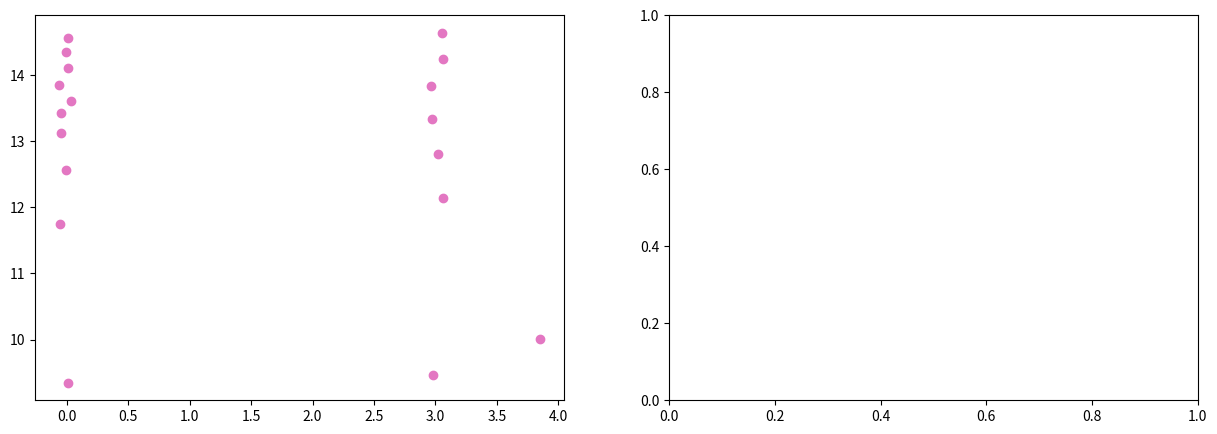

Source code (Python): (Note: this script raises an exception after producing the figure.)
""" *********************************** Libraries *********************************************** """

import numpy as np
import matplotlib.pyplot as plt
from numpy.random import uniform
from math import cos, sin, sqrt, exp, pi, radians, degrees
from scipy.stats import gaussian_kde

""" ************************************* Global Variables ****************************************  """

# Create Map
map = np.array([[(3,10), (4,10)],
                [(6,10), (9,10)],
                [(10,9), (10,0)],
                [(0,0), (4,0)],
                [(6,0), (10,0)],
                [(4,10), (5,9)],
                [(6,10), (5,9)],
                [(3,4), (3,15)],
                [(3,15), (0,15)], 
                [(0,15), (0,0)]] ) 



# Number of walls
n_walls = map.shape[0]

# Rectangle
lower = 0
upper = 10

# Number of particles
M = 1000

# Weights
weights = np.empty([M,1])
weights.fill(0.)

# Number of measures of the laser model
N_measures = 20

# Angle of the laser variation
radius_var = 12

# Actions
# action[0] : Distance traveled
# action[1] : Rotation
actions = np.empty([2,1])
actions = np.array([(1,-90),(1,0),(1,0),(1,0),(1,0),(1,0),(1,0),(1,0),(1,0),(1,0),(1,0),(1,0),(1,0),
                    (1,90),(1,0),(1,0),(1,0),(1,0),(1,0),(1,0),
                    (1,90),(1,0),(1,0),(1,0),(1,0),(1,0),(1,0),
                    (1,90),(1,0),(1,0),
                    (1,90),(1,0),(1,0),(1,0),(1,0),(1,0),(1,0),
                    (1,-90),(1,0),(1,0),
                    (1,-90),(1,0),(1,0),(1,0),(1,0),(1,0),(1,0)])


# Last Iteration
last_iteration = actions.shape[0]

# n_eff 
n_eff = M

# Resampling Flag
resampling_flag = 1

# Errors
errors = np.empty([last_iteration,3])




"""  ************************************ Functions  ******************************************** """


# line_intersection(line1,line2):
# Abstract: Intersection between two lines
# Output: The intersection point between two lines (if it exist)
# If there is no intersection the fuction returns '-1'

def line_intersection(line1, line2):

    m1 = (line1[1][1] - line1[0][1]) / (line1[1][0] - line1[0][0])
    m2 = (line2[1][1] - line2[0][1]) / (line2[1][0] - line2[0][0])
    b1 = line1[0][1] - m1*line1[0][0]
    b2 = line2[0][1] - m2*line2[0][0]


    
    if (m2-m1) == 0: # Lines are parallel
         return -1 

    elif (line1[1][0] - line1[0][0]) == 0: # Line: x = line1[0][0]

        x = line1[0][0]
        y = m2*x + b2

    elif (line2[1][0] - line2[0][0]) == 0:

        x = line2[0][0]
        y = m1*x + b1
    
    elif ( m1 == 0):

        y = b1
        x = (y-b2)/m2
    
    elif ( m2 == 0):

        y = b2
        x = (y-b1)/m1
    
    else:

        #y1 = y2
        x = (b1-b2)/(m2-m1)
        y = m1*x + b1

    # Intersection is in bound    
    if (((x >= max( min(line1[0][0],line1[1][0]), min(line2[0][0],line2[1][0]) )) and
        (x <= min( max(line1[0][0],line1[1][0]), max(line2[0][0],line2[1][0])))) 
        and
        ((y >= max ( min(line1[0][1],line1[1][1]), min(line2[0][1],line2[1][1]))) and
        (y <= min( max(line1[0][1],line1[1][1]), max(line2[0][1],line2[1][1])))) ):

        return (x,y)  

    return -1


# init_robot_pos():
# Initialize the robot position
# loc[0] : x variable
# loc[1] : y variable
# loc[2] : Orientation

def init_robot_pos():

    loc = np.empty([3,1])
    loc[0] = 0
    loc[1] = 14
    loc[2] = 0

    return loc



# odometry_model():
# Input:
# prev_loc: Localization of the robot at time t
# deltaD : Distance traveled between time t and time t+1
# rotation : Rotation between time t and time t+1
# Output: The localization of the robot at time t+1

def odometry_model(prev_loc, deltaD, rotation, particle_flag):
    loc = np.empty([3,1])

    # Target distribution
    loc[0] = prev_loc[0] + deltaD*cos(prev_loc[2]) 
    loc[1] = prev_loc[1] + deltaD*sin(prev_loc[2]) 
    loc[2] = prev_loc[2] + rotation 
    
    if (particle_flag == 1): #If it is a particle we add uncertanty

        loc[0] += np.random.normal(loc=0.0, scale=0.05, size=None)
        loc[1] += np.random.normal(loc=0.0, scale=0.05, size=None)
        loc[2] += np.random.normal(loc=0.0, scale=0.1, size=None)

    if loc[2] >= (2*pi):
        loc[2] = loc[2] - 2*pi

    return loc 

# Validate Position
# Input: 
# loc = Array that represent the location of the particle/robot
# Output: 
# Function returns '0' if position is invalid, returns '1' if it is valid

def validate_pos(loc):

    if loc[0] < lower - 0.1 or loc[0] > upper + 0.1 or loc[1] < lower - 0.1 or loc[1] > 15 + 0.1:
        return 0
    else:
        return 1



# Validates Localization
# Abstract: Keeps the particles and robot inside the Map
# Output: Localization validated

def validate_loc(loc):

    if loc[0] < lower: loc[0] = lower
    elif loc[0] > upper: loc[0] = upper

    if loc[1] < lower: loc[1] = lower

    if (loc[0] < 3) and (loc[1] > 15): loc[1] = 15
    elif loc[1] > upper and loc[0] > 3: loc[1] = upper
    
    return loc


# create_particles():
# Creates a set of particles distributed uniformly in the map
# Input:
# M: Number of particles
# Ouput:
# 2D Array tha contains the localization of each particle (and its rotation)
# particles[:,0] : x position
# particles[:,1] : y position
# particles[:,2] : rotation

def create_particles(M):
    
    particles = np.empty([M, 3])
    particles[0:int(M/8), 0] = uniform(0, 3, size = int(M/8))
    particles[0:int(M/8), 1] = uniform(10, 15, size = int(M/8))
    particles[int(M/8):M, 0] = uniform(0, 10, size = int((7*M)/8))
    particles[int(M/8):M, 1] = uniform(0, 10, size = int((7*M)/8))
    particles[:, 2] = uniform(0, 2*pi, size = M)
    
    return particles
    


# Predict
def predict(particles, actions):

    for i in range(M):
        particles[i]  = odometry_model(particles[i], actions[0], actions[1]*(pi/180),1).reshape((3,))     
        
    return particles 


# Laser Model
def laser_model(loc):

    # The measures are the intersections between the laser rays and the walls
    measures = np.empty([N_measures,1])
    measures.fill(0.)

  
    x1 = loc[0][0]
    y1 = loc[1][0]
    teta = loc[2][0]

    # Laser
    reach = 5.6
    radius = -120 #Variação de ângulo do laser
    
    # Variable that determines which wall the laser intersected
    # An laser ray only can intersect one wall
    right_wall = 0

    for i in range(N_measures):

        prev_err = 100000
        
        #Creating line segment
        ray = np.array([(x1,y1), (x1+reach*cos(teta + radians(radius)), y1+reach*sin(teta + radians(radius))) ]) 
        '''
        if loc[0] == robot_loc[0] and loc[1] == robot_loc[1] and loc[2] == robot_loc[2]  :
           plt.plot((x1,reach*cos(teta + radians(radius))+x1),(y1,reach*sin(teta + radians(radius))+y1) , c = '#17becf')
        '''

        #Intersect Between the laser ray an a wall
        for j in range(n_walls):
            intersect = np.array(line_intersection(map[j], ray))

            # The right wall is the one that is closest to the point
            if (intersect.shape == (2,) and validate_pos(intersect) == 1):

                avg_pnt = ((map[j][0][0]+map[j][1][0])/2,(map[j][0][1]+map[j][1][1])/2) 
                err = sqrt( pow(avg_pnt[0]-x1, 2) + pow( avg_pnt[1]-y1,2) ) 

                if err < prev_err:
                    prev_err = err
                    right_wall = j
                    
        intersect = np.array(line_intersection(map[right_wall], ray))

        if (intersect.shape == (2,) and validate_pos(intersect) == 1):

            #Adding noise two the measures
            x2 = intersect[0] + np.random.normal(loc=0.0, scale=0.045, size=None) 
            y2 = intersect[1] + np.random.normal(loc=0.0, scale=0.045, size=None)

            # The measure is the distance between the position of the robot and the intersection
            # of the ray and the wall
            measures[i] = sqrt( pow(x2-x1, 2) + pow( y2-y1,2) )
            if loc[0] == robot_loc[0] and loc[1] == robot_loc[1] and loc[2] == robot_loc[2]  :
                axis[0].scatter(x2, y2, c = '#e377c2')         
             

        radius += radius_var
        
    #measures = measures[measures != 0]
    #measures = measures.reshape((measures.shape[0],1))

    return measures

# normal_distribution():
def normal_dist(x , mean , sd):

    prob = exp( - pow( x - mean, 2)/(2*pow(sd,2)) ) / (sd*sqrt(2*pi))  

    return prob

# UPDATE
def update(w, measurments, particles, resampling_flag):

    # Distance from each particle to each landmark
    # We have N_measures measures and M particles
    distances = np.empty([N_measures,M])
    distances.fill(0.)

    if resampling_flag == 1:
        w = np.empty([M,1])
        w.fill(1.)
    elif resampling_flag == 0:
        prev_weights = w

    sd = 7.5 #Standard deviation

    for i in range (M):
        distances[:,i] = laser_model(particles[i].reshape((3,1))).reshape((N_measures,)) 

    #The weights are the product of the likelihoods of the measurments  
    for i in range (M):

        for j in range (N_measures):
                w[i] = w[i]* normal_dist(measurments[j], distances[j][i], sd) 

        if ( resampling_flag == 0):
            w[i] = w[i] * prev_weights[i]


    w = w / w.sum() #Normalise
    
    #If all the weigths are the same do not resample
    if np.all(w == w[0]):
        resampling_flag = 0

    likelihood_avg = np.average(w)
    print("Likelihood Avg:", likelihood_avg)
    
    # Plot Weights
    for i in range(M):
        axis[1].plot( (i,i), (0,w[i]), c = '#d62728' )

    return w

# RESAMPLING
def systematic_resample(weights):
    N = len(weights)
    positions = (np.arange(N) + np.random.random()) / N
 
    indexes = np.zeros(N, 'i')
    cumulative_sum = np.cumsum(weights)
    i, j = 0, 0
    while i < N and j<N:
        if positions[i] < cumulative_sum[j]:
            indexes[i] = j
            i += 1
        else:
            j += 1
    return indexes


# Plot the simulation
def plot(label):



    # Calculate the point density of the particles
    x = particles[:,0]
    y = particles[:,1]
    xy = np.vstack([x,y])
    z = gaussian_kde(xy)(xy)
    idx = z.argsort() # Sort the points by density, so that the densest points are plotted last
    x, y, z = x[idx], y[idx], z[idx]

    # Plot Map
    for i in range(n_walls):
        axis[0].plot((map[i][0][0],map[i][1][0]),(map[i][0][1],map[i,1,1]), c = 'black')
    
    # Plot Particles
    axis[0].scatter(x, y, c = z, s=10, label = "particles")

    # Plot robot
    axis[0].scatter(robot_loc[0], robot_loc[1], marker = (6, 0, robot_loc[2]*(180/pi)), c = '#d62728' , s=100, label = "Real position", edgecolors='black')
    axis[0].plot((robot_loc[0],(1/10)*cos(robot_loc[2])+robot_loc[0]),(robot_loc[1],(1/10)*sin(robot_loc[2])+robot_loc[1]), c = '#17becf')


    plt.pause(0.01)
    plt.show()
    axis[0].axes.clear()
    axis[1].axes.clear()
  

    return






""" *********************************** main() *********************************************** """


# loc: Localization of the robot
robot_loc = init_robot_pos()

#Create particles
particles = create_particles(M)
for i in range (M):
    particles[i] = validate_loc(particles[i])

#Activationg interactive mode
fig, axis = plt.subplots(1,2,figsize=(15,5))
plt.ion()

#Start simulation
print("Simulation has started!")
k = 0
errors.fill(1.)
resampling_flag = 1

while(1):

    # Plotting
    plot('Particle Filter Simulation')
    print("Iteration nº:",k+1)

    # *********************** Robot simulation ******************************** #
    robot_prev_loc = robot_loc

    # Update localization of the robot
    if (actions[k][0] != 0 or actions[k][1] != 0):
        robot_loc = odometry_model(robot_loc, actions[k][0], radians(actions[k][1]),0)
        robot_loc = validate_loc(robot_loc)

    # Retrieving data from the laser
    robot_measures = laser_model(robot_loc)

    # ************************** Algorithm  ********************************** #

    if (robot_prev_loc[0][0] == robot_loc[0][0] and robot_prev_loc[1][0] == robot_loc[1][0] and robot_prev_loc[2][0] == robot_loc[2][0]):
        print('ROBOT DID NOT MOVE')
    else:

        # PREDICT
        particles = predict(particles, actions[k])
        for i in range (M):
            particles[i] = validate_loc(particles[i])
        
        # UPDATE
        weights = update(weights, robot_measures, particles, resampling_flag)
        
        # n_eff
        n_eff_inverse = 0

        for m in range (M):
            n_eff_inverse = n_eff_inverse + pow(weights[m],2)
        
        n_eff = 1/n_eff_inverse

        if ( n_eff < M/2 ):
            resampling_flag = 1
        else:
            resampling_flag = 0
        
        # RESAMPLING
        if (resampling_flag == 1):
            print('RESAMPLE -> n_eff = ',n_eff)
            indexes = systematic_resample(weights)
            particles[:] = particles[indexes]
            weights[:] = weights[indexes]
            weights /= np.sum(weights)
        else:
            print('NO RESAMPLE, n_eff=',n_eff)

        

    #Output
    print('Output:')
    print('Real Localization:', robot_loc[0][0],robot_loc[1][0],robot_loc[2][0]*(180/pi))

    # Centroid of the cluster of particles
    print("Predicted Localization:", np.average(particles[:,0]), np.average(particles[:,1]), np.average(particles[:,2]*(180/pi)))
   
    errors[k][0] = abs(np.average(particles[:,0])-robot_loc[0][0])
    errors[k][1] = abs(np.average(particles[:,1])-robot_loc[1][0])
    if ( robot_loc[2][0] < 0):
        robot_loc[2][0] = robot_loc[2][0] + 2*pi
    for i in range(M):
        if (particles[i][2] < 0):
             particles[i][2] = particles[i][2] + 2*pi
    errors[k][2] = abs(np.average(particles[:,2])-robot_loc[2][0])

    print("Error:",errors[k][0], errors[k][1], degrees(errors[k][2]))

    if ( ((errors[k][0] < 0.005) and (errors[k][1] < 0.005) and (errors[k][2] < 0.005)) or k == last_iteration-1):
        break

    k +=1


    
    

# Plot errors
x_error =  errors[:,0]
x_error = x_error[ x_error !=0]
y_error =  errors[:,1]
y_error = y_error[ y_error !=0]
theta_error =  errors[:,2]
theta_error = theta_error[ theta_error !=0]

plt.ioff()
plt.close('all')
plt.title('Absolute Errors between Real Position and Predict')
plt.plot(x_error, c = '#bcbd22', label = "x" )
plt.plot(y_error, c = '#9467bd', label = "y" )
plt.plot(theta_error, c = '#e377c2', label = "theta" )
plt.xlabel("Number of iterations")
plt.ylabel("errors")
plt.legend(loc='upper right')
plt.show()
plt.close()